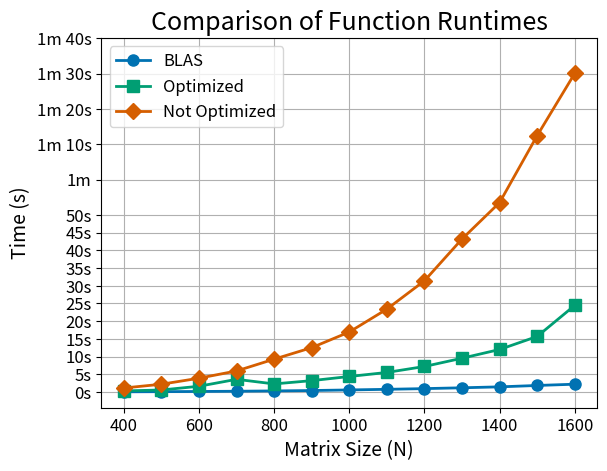

The script that saved this image:
import matplotlib.pyplot as plt

# Define the data for the three functions
blas = {
    400: 0.040512,
    500: 0.081174,
    600: 0.132254,
    700: 0.199691,
    800: 0.287245,
    900: 0.398964,
    1000: 0.566673,
    1100: 0.741773,
    1200: 0.940245,
    1300: 1.174512,
    1400: 1.439273,
    1500: 1.830243,
    1600: 2.188797
}

opt = {
    400: 0.291104,
    500: 0.549925,
    600: 1.608891,
    700: 3.565503,
    800: 2.268724,
    900: 3.194524,
    1000: 4.369854,
    1100: 5.512434,
    1200: 7.195324,
    1300: 9.529752,
    1400: 11.998105,
    1500: 15.678024,
    1600: 24.465864
}

neopt = {
    400: 1.115916,
    500: 2.180850,
    600: 3.882337,
    700: 5.935851,
    800: 9.266505,
    900: 12.521920,
    1000: 16.939447,
    1100: 23.407904,
    1200: 31.416428,
    1300: 43.221939,
    1400: 53.519012,
    1500: 72.440521,
    1600: 90.029343
}

# Define custom colors for each line
blas_color = '#0072B2'
opt_color = '#009E73'
neopt_color = '#D55E00'

# Define markers for each data point
marker_size = 8
blas_marker = 'o'
opt_marker = 's'
neopt_marker = 'D'

# Create a figure and axes
fig, ax = plt.subplots()

# Plot the data for each function
ax.plot(blas.keys(), blas.values(), marker=blas_marker, markersize=marker_size, linestyle='-', linewidth=2, color=blas_color, label='BLAS')
ax.plot(opt.keys(), opt.values(), marker=opt_marker, markersize=marker_size, linestyle='-', linewidth=2, color=opt_color, label='Optimized')
ax.plot(neopt.keys(), neopt.values(), marker=neopt_marker, markersize=marker_size, linestyle='-', linewidth=2, color=neopt_color, label='Not Optimized')

# Add a title and axis labels
ax.set_title('Matrix Multiplication Runtimes', fontsize=18)
ax.set_xlabel('Matrix Size (N)', fontsize=14)
ax.set_ylabel('Time (s)', fontsize=14)

# Set the font size for the title
ax.set_title('Comparison of Function Runtimes', fontsize=18)

# Add grid lines
ax.grid(True)

# Customize the x-axis ticks
ax.set_xticks([400, 600, 800, 1000, 1200, 1400, 1600])
ax.set_xticklabels(['400', '600', '800', '1000', '1200', '1400', '1600'], fontsize=12)

# Customize the y-axis ticks
ax.set_yticks([0, 5, 10, 15, 20, 25, 30, 35, 40, 45, 50, 60, 70, 80, 90, 100])
ax.set_yticklabels(['0s', '5s', '10s', '15s', '20s', '25s', '30s', '35s', '40s', '45s', '50s', '1m', '1m 10s', '1m 20s', '1m 30s', '1m 40s'], fontsize=12)

# Add a legend and set its font size
ax.legend(fontsize=12)

# Show it
plt.show()